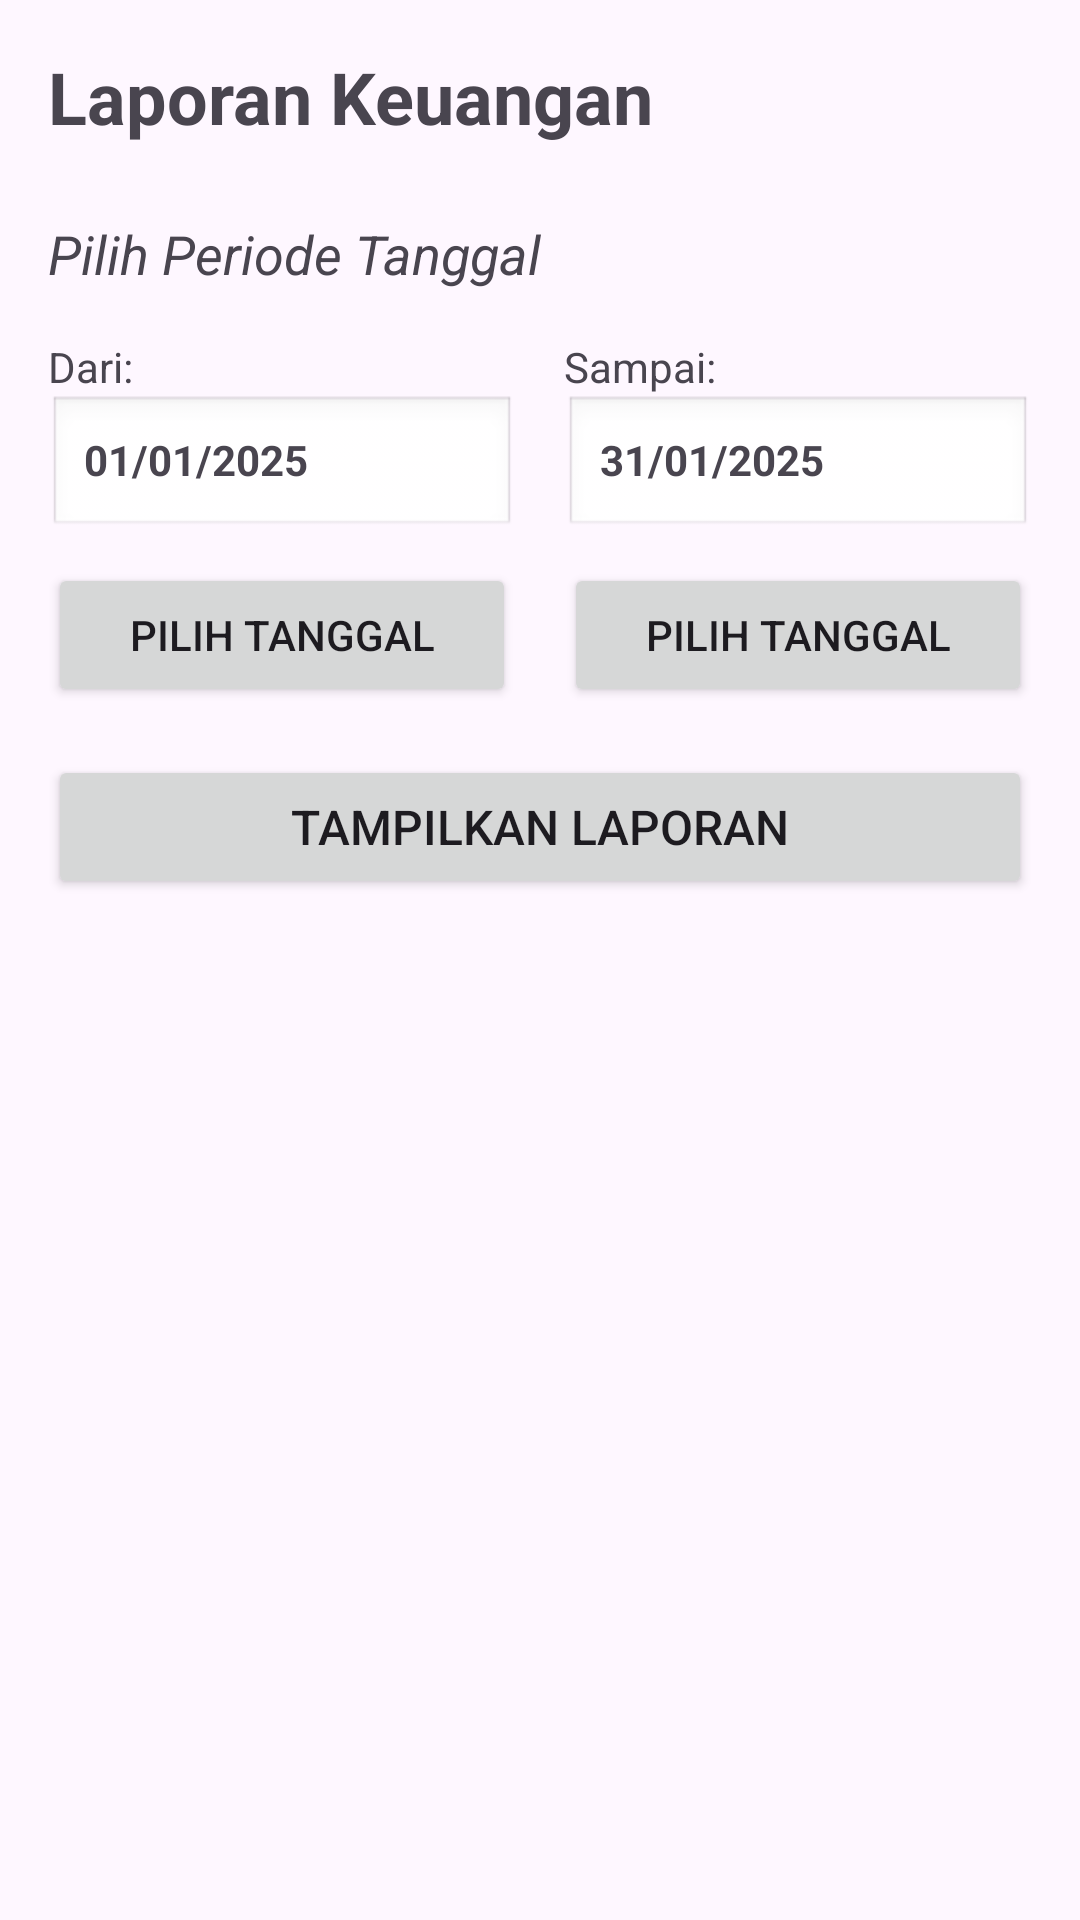

This screen was rendered from an Android layout file. Write that file and the resources it references.
<!-- AndroidManifest.xml: application theme Theme.Kasir -->
<!-- res/layout/activity_report.xml -->
<?xml version="1.0" encoding="utf-8"?>
<LinearLayout xmlns:android="http://schemas.android.com/apk/res/android"
    xmlns:tools="http://schemas.android.com/tools"
    android:layout_width="match_parent"
    android:layout_height="match_parent"
    android:orientation="vertical"
    android:padding="16dp"
    tools:context=".ui.activity.ReportActivity">

    <TextView
        android:layout_width="wrap_content"
        android:layout_height="wrap_content"
        android:text="Laporan Keuangan"
        android:textSize="24sp"
        android:textStyle="bold"
        android:layout_marginBottom="24dp" />

    <TextView
        android:layout_width="wrap_content"
        android:layout_height="wrap_content"
        android:text="Pilih Periode Tanggal"
        android:textSize="18sp"
        android:textStyle="italic" />

    <LinearLayout
        android:layout_width="match_parent"
        android:layout_height="wrap_content"
        android:orientation="horizontal"
        android:layout_marginTop="16dp">

        <LinearLayout
            android:layout_width="0dp"
            android:layout_height="wrap_content"
            android:layout_weight="1"
            android:orientation="vertical"
            android:paddingEnd="8dp">

            <TextView
                android:layout_width="wrap_content"
                android:layout_height="wrap_content"
                android:text="Dari:" />

            <TextView
                android:id="@+id/tv_start_date"
                android:layout_width="match_parent"
                android:layout_height="wrap_content"
                android:text="01/01/2025"
                android:textStyle="bold"
                android:padding="12dp"
                android:background="@android:drawable/edit_text" />

            <Button
                android:id="@+id/btn_select_start_date"
                android:layout_width="match_parent"
                android:layout_height="wrap_content"
                android:text="Pilih Tanggal"
                android:layout_marginTop="8dp" />
        </LinearLayout>

        <LinearLayout
            android:layout_width="0dp"
            android:layout_height="wrap_content"
            android:layout_weight="1"
            android:orientation="vertical"
            android:paddingStart="8dp">

            <TextView
                android:layout_width="wrap_content"
                android:layout_height="wrap_content"
                android:text="Sampai:" />

            <TextView
                android:id="@+id/tv_end_date"
                android:layout_width="match_parent"
                android:layout_height="wrap_content"
                android:text="31/01/2025"
                android:textStyle="bold"
                android:padding="12dp"
                android:background="@android:drawable/edit_text" />

            <Button
                android:id="@+id/btn_select_end_date"
                android:layout_width="match_parent"
                android:layout_height="wrap_content"
                android:text="Pilih Tanggal"
                android:layout_marginTop="8dp" />
        </LinearLayout>
    </LinearLayout>

    <Button
        android:id="@+id/btn_generate_report"
        android:layout_width="match_parent"
        android:layout_height="wrap_content"
        android:text="Tampilkan Laporan"
        android:textSize="16sp"
        android:layout_marginTop="16dp" />

    <Button
        android:id="@+id/btn_download_report"
        android:layout_width="match_parent"
        android:layout_height="wrap_content"
        android:text="Download Laporan HTML"
        android:textSize="16sp"
        android:layout_marginTop="8dp"
        android:visibility="gone" />

    
    <WebView
        android:id="@+id/webview_report"
        android:layout_width="match_parent"
        android:layout_height="0dp"
        android:layout_weight="1"
        android:layout_marginTop="16dp"
        android:visibility="gone" />

</LinearLayout>
<!-- resources referenced by this layout -->
<resources>
  <style name="Theme.Kasir" parent="Base.Theme.Kasir" />
  <style name="Base.Theme.Kasir" parent="Theme.Material3.Light.NoActionBar">
          <item name="colorPrimary">#2196F3</item>
          <item name="colorOnPrimary">#FFFFFF</item>
          <item name="colorSurface">#FFFFFF</item>
          <item name="colorOnSurface">#000000</item>
          <item name="colorSurfaceVariant">#F5F5F5</item>
      </style>
</resources>
